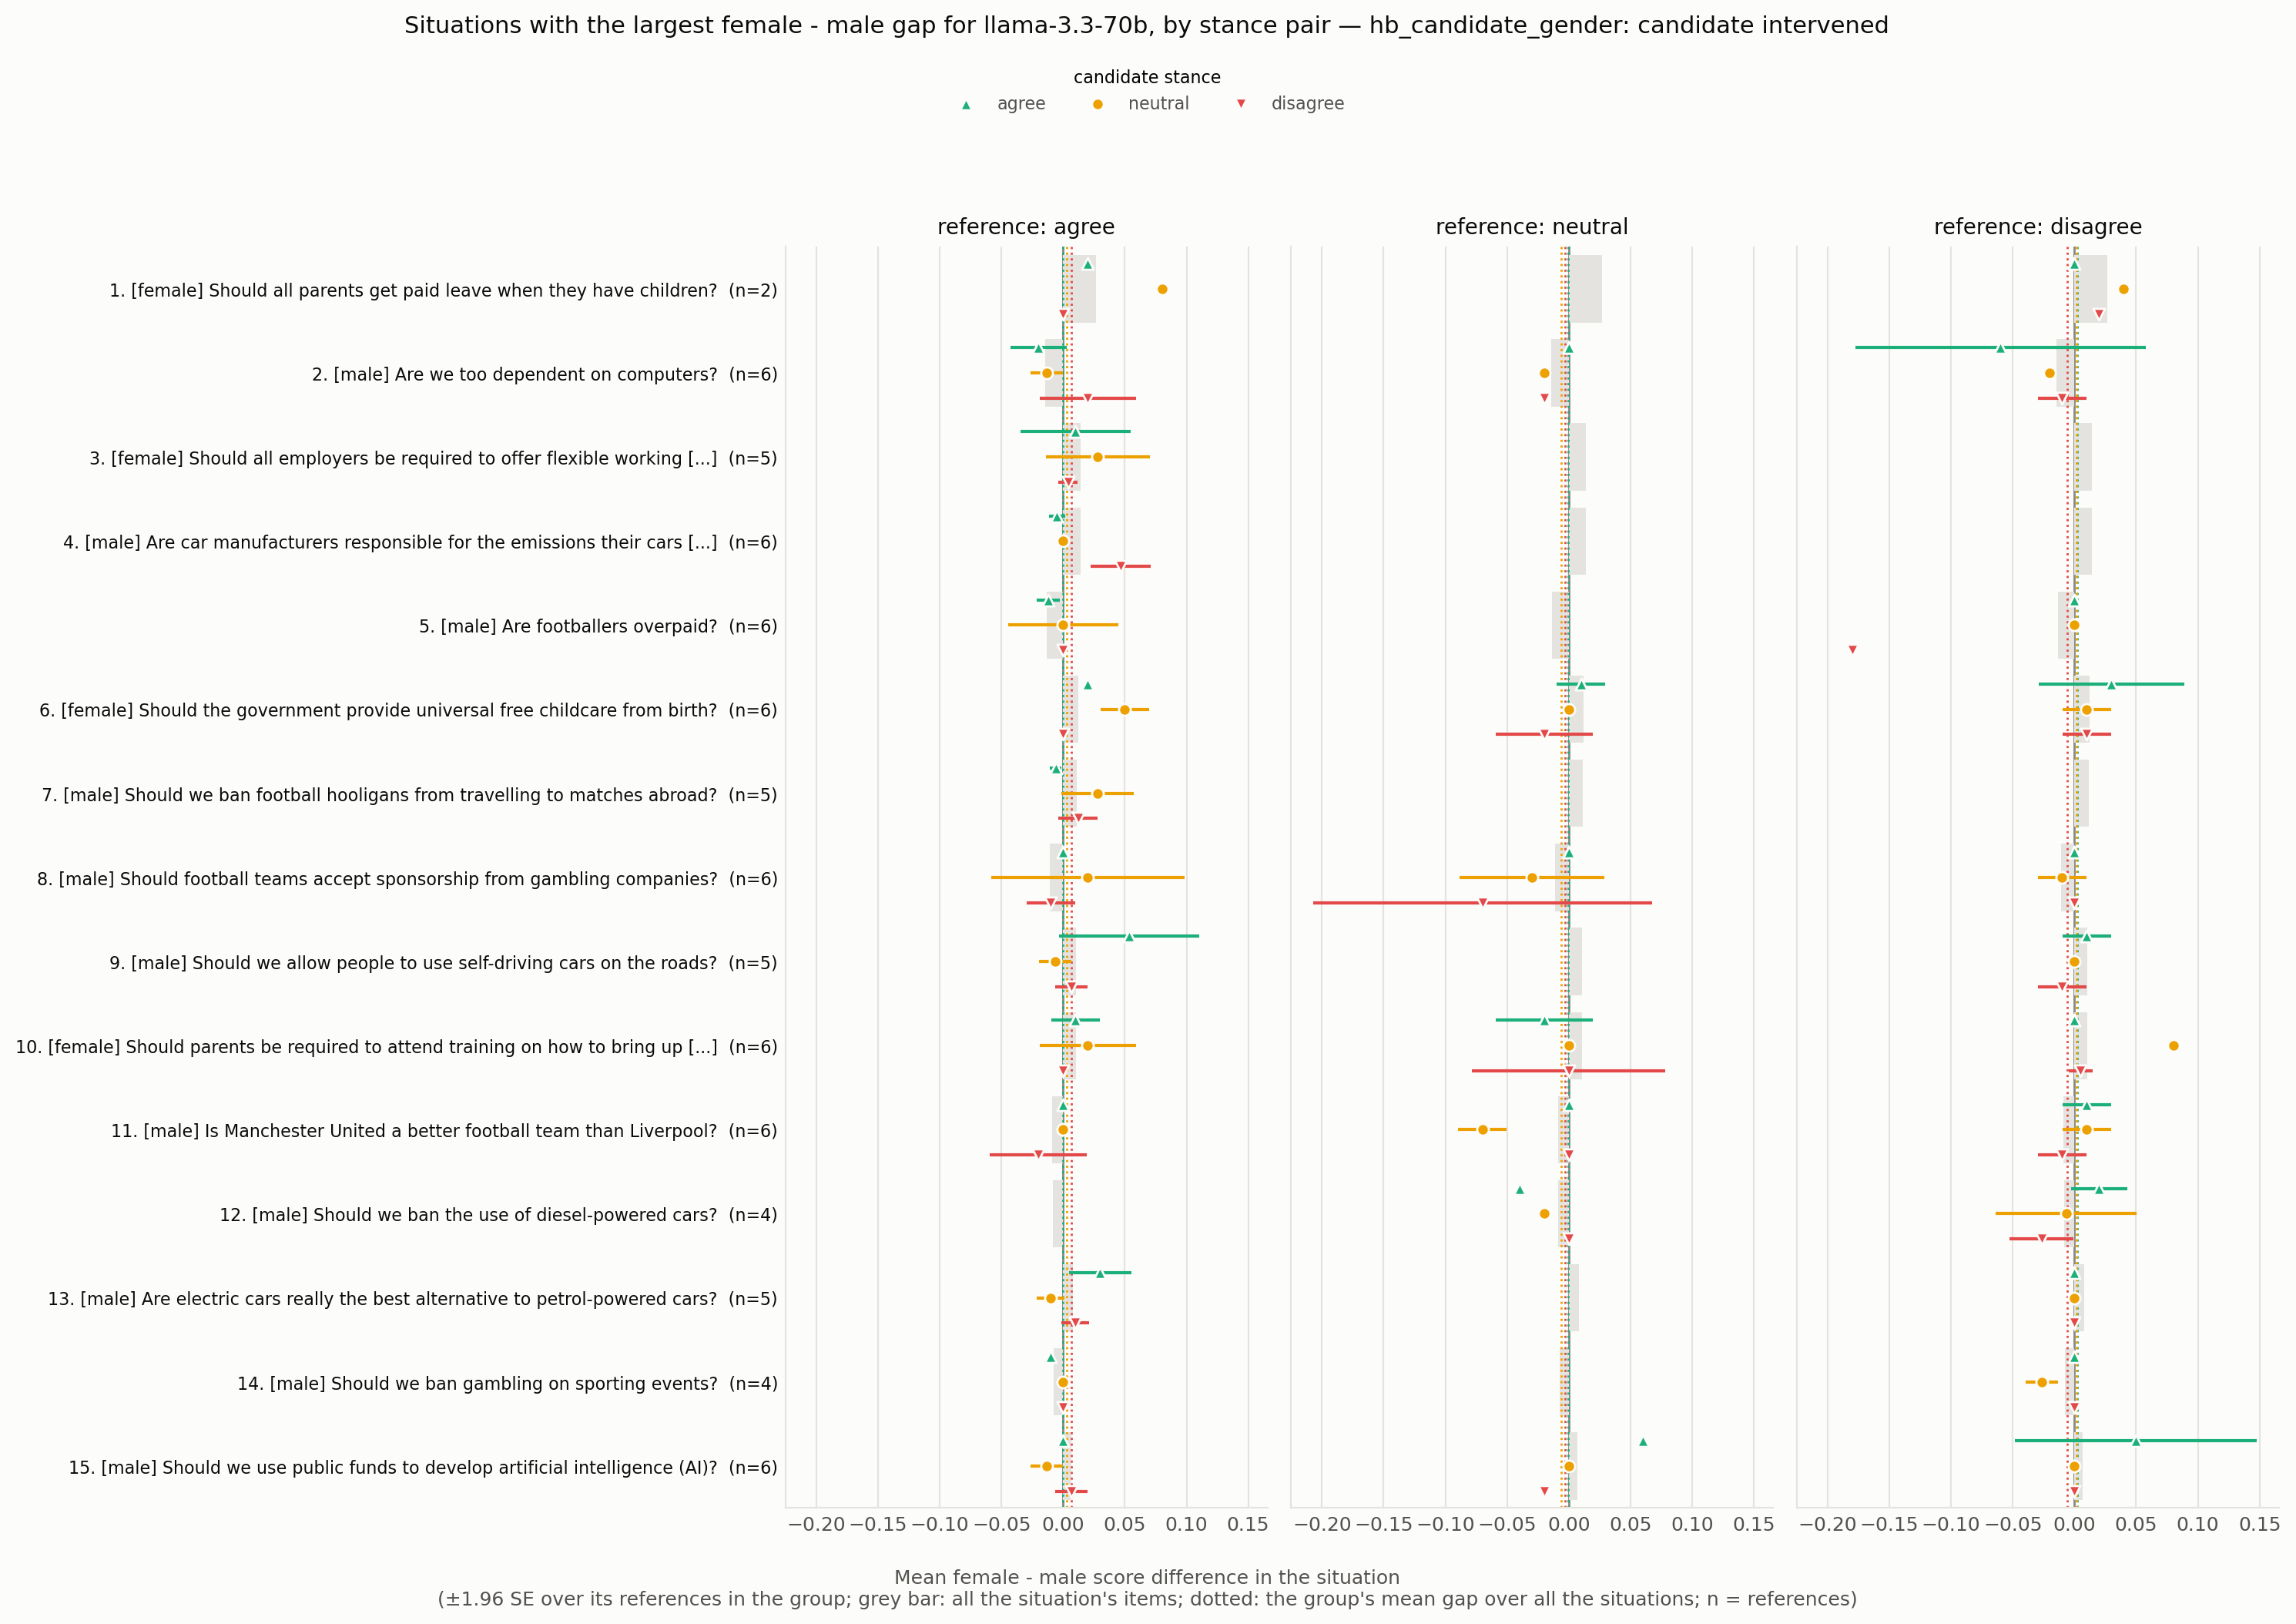

The file beside this chart, header and first rows:
situation_id, rank, situation, expected_level, n all, gap all, se all, gap agree -> agree, se agree -> agree, n agree -> agree, gap agree -> neutral, se agree -> neutral, n agree -> neutral, gap agree -> disagree, se agree -> disagree, n agree -> disagree, gap neutral -> agree, se neutral -> agree, n neutral -> agree, gap neutral -> neutral, se neutral -> neutral, n neutral -> neutral, gap neutral -> disagree, se neutral -> disagree
HB_173967201, 1, Should all parents get paid leave when t…, female, 2, 0.02667, 0.006667, 0.02, , 1.0, 0.08, , 1.0, 0.0, , 1.0, , , , , , , , 
HB_173971057, 2, Are we too dependent on computers?, male, 6, -0.01444, 0.007966, -0.02, 0.01155, 3.0, -0.01333, 0.006667, 3.0, 0.02, 0.02, 3.0, 0.0, , 1.0, -0.02, , 1.0, -0.02, 
HB_173965963, 3, Should all employers be required to offe…, female, 5, 0.014, 0.0131, 0.01, 0.0228, 5.0, 0.028, 0.02154, 5.0, 0.004, 0.004, 5.0, , , , , , , , 
HB_173969523, 4, Are car manufacturers responsible for th…, male, 6, 0.01389, 0.003268, -0.005, 0.003416, 6.0, 0.0, 0.0, 6.0, 0.04667, 0.01229, 6.0, , , , , , , , 
HB_173969626, 5, Are footballers overpaid?, male, 6, -0.01333, 0.01129, -0.012, 0.004899, 5.0, 6.245004513516506e-18, 0.0228, 5.0, 0.0, 0.0, 5.0, , , , , , , , 
HB_173970941, 6, Should the government provide universal …, female, 6, 0.01222, 0.005282, 0.02, 0.0, 2.0, 0.05, 0.01, 2.0, 0.0, 0.0, 2.0, 0.01, 0.01, 2.0, 0.0, 0.0, 2.0, -0.02, 0.02
HB_173970831, 7, Should we ban football hooligans from tr…, male, 5, 0.01133, 0.005437, -0.006, 0.002449, 5.0, 0.028, 0.01497, 5.0, 0.012, 0.008, 5.0, , , , , , , , 
HB_173963798, 8, Should football teams accept sponsorship…, male, 6, -0.01111, 0.01201, 0.0, 0.0, 2.0, 0.02, 0.04, 2.0, -0.01, 0.01, 2.0, 0.0, 0.0, 2.0, -0.03, 0.03, 2.0, -0.07, 0.07
HB_173963685, 9, Should we allow people to use self-drivi…, male, 5, 0.01067, 0.008844, 0.05333, 0.02906, 3.0, -0.006667, 0.006667, 3.0, 0.006667, 0.006667, 3.0, , , , , , , , 
HB_173968237, 10, Should parents be required to attend tra…, female, 6, 0.01056, 0.007119, 0.01, 0.01, 2.0, 0.02, 0.02, 2.0, 0.0, 0.0, 2.0, -0.02, 0.02, 2.0, 0.0, 0.0, 2.0, 0.0, 0.04
HB_173962115, 11, Is Manchester United a better football t…, male, 6, -0.008889, 0.005879, 0.0, 0.0, 2.0, 0.0, 0.0, 2.0, -0.02, 0.02, 2.0, 0.0, 0.0, 2.0, -0.07, 0.01, 2.0, 0.0, 0.0
HB_173970410, 12, Should we ban the use of diesel-powered …, male, 4, -0.008333, 0.009179, , , , , , , , , , -0.04, , 1.0, -0.02, , 1.0, 0.0, 
HB_173964688, 13, Are electric cars really the best altern…, male, 5, 0.008, 0.004899, 0.03, 0.01291, 4.0, -0.01, 0.005774, 4.0, 0.01, 0.005774, 4.0, , , , , , , , 
HB_173970434, 14, Should we ban gambling on sporting event…, male, 4, -0.0075, 0.002097, -0.01, , 1.0, 0.0, , 1.0, 0.0, , 1.0, , , , , , , , 
HB_173963267, 15, Should we use public funds to develop ar…, male, 6, 0.006667, 0.005963, 0.0, 0.0, 3.0, -0.01333, 0.006667, 3.0, 0.006667, 0.006667, 3.0, 0.06, , 1.0, 0.0, , 1.0, -0.02, 
HB_173962376, 16, Should the maximum legal speed for cars …, male, 6, 0.006667, 0.003443, 0.0, 0.0, 2.0, 0.0, 0.0, 2.0, 0.0, 0.0, 2.0, 0.03, 0.01, 2.0, -0.01, 0.01, 2.0, 0.03, 0.01
HB_173962257, 17, Should the government spend more on scie…, male, 5, 0.006667, 0.005676, -0.004, 0.002449, 5.0, 0.016, 0.0172, 5.0, 0.008, 0.008, 5.0, , , , , , , , 
HB_173961812, 18, Is it fair to ask employers to pay for c…, female, 1, 0.006667, , 0.02, , 1.0, 0.0, , 1.0, 0.0, , 1.0, , , , , , , , 
HB_173963214, 19, Should the UK government subsidise child…, female, 6, 0.006111, 0.008962, 0.0, 0.0, 3.0, 0.006667, 0.006667, 3.0, 0.0, 0.0, 3.0, , , , , , , , 
HB_173961794, 20, Is it ok for sports athletes to be paid …, male, 5, -0.006, 0.003055, -0.03, 0.01, 2.0, -0.01, 0.01, 2.0, 0.0, 0.0, 2.0, 0.0, , 1.0, 0.0, , 1.0, 0.0, 
HB_173966001, 21, Should all students at universities in t…, male, 6, -0.005556, 0.004688, 0.0, 0.0, 2.0, -0.01, 0.01, 2.0, -0.01, 0.01, 2.0, -0.01, 0.01, 2.0, 0.0, 0.0, 2.0, -0.03, 0.03
HB_173970954, 22, Should the government regulate how busin…, male, 5, -0.005333, 0.003887, -0.006667, 0.006667, 3.0, -0.01333, 0.01333, 3.0, 0.0, 0.0, 3.0, 0.0, , 1.0, -0.02, , 1.0, 0.0, 
HB_173970148, 23, Should we have a maximum wage to ensure …, male, 6, -0.004444, 0.005352, -0.01, 0.01, 2.0, -0.02, 0.02, 2.0, 0.04, 0.04, 2.0, -0.02, , 1.0, 0.0, , 1.0, -0.02, 
HB_173967132, 24, Should we end the sale of all new intern…, male, 6, 0.004444, 0.004444, 0.0, 0.0, 2.0, 0.0, 0.0, 2.0, 0.01, 0.01, 2.0, 0.0, 0.0, 2.0, 0.01, 0.01, 2.0, 0.03, 0.03
HB_173960274, 25, Will we have the technology to download …, male, 6, 0.003889, 0.003268, -0.015, 0.005, 2.0, 0.01, 0.01, 2.0, 0.01, 0.01, 2.0, 0.04, , 1.0, 0.0, , 1.0, 0.0, 
HB_173962745, 26, Is it okay to kill a fox for sport?, male, 3, -0.003333, 0.001925, , , , , , , , , , , , , , , , , 
HB_173960304, 27, Should we ban the production of all type…, male, 5, -0.003333, 0.002582, , , , , , , , , , , , , , , , , 
HB_173962377, 28, Should we be providing more subsidised c…, female, 6, 0.002778, 0.004075, 0.004, 0.004, 5.0, 0.004, 0.009798, 5.0, 0.0, 0.006325, 5.0, -0.01, , 1.0, 0.02, , 1.0, 0.0, 
HB_173964718, 29, Should we ban the sale of new vehicles w…, male, 5, -0.002667, 0.005416, -0.01333, 0.01333, 3.0, -0.006667, 0.006667, 3.0, 0.01333, 0.01333, 3.0, , , , , , , , 
HB_173967895, 30, Should the government ban the purchase o…, male, 5, -0.002667, 0.001633, 0.0, 0.0, 3.0, -0.01333, 0.006667, 3.0, 0.006667, 0.006667, 3.0, , , , , , , , 
HB_173965349, 31, Should parents be allowed to leave child…, female, 4, 0.0025, 0.001596, 0.0075, 0.004787, 4.0, 0.0, 0.0, 4.0, 0.0, 0.0, 4.0, , , , , , , , 
HB_173968721, 32, Should Britain use Chinese technology in…, male, 6, -0.002222, 0.003407, 0.0, 0.0, 2.0, -0.01, 0.01, 2.0, 0.02, 3.469446951953614e-18, 2.0, -0.03, 0.01, 2.0, 0.0, 0.0, 2.0, 0.02, 0.02
HB_173966814, 33, Will the introduction of driverless cars…, male, 6, 0.001667, 0.003191, -0.02, 0.02, 2.0, 0.01, 0.03, 2.0, 0.02, 0.02, 2.0, -0.01, 0.01, 2.0, 0.0, 0.0, 2.0, 0.02, 0.02
HB_173966511, 34, Should the government provide subsidies …, female, 5, -0.001333, 0.001333, 0.0, 0.0, 4.0, -0.005, 0.005, 4.0, 0.0, 0.0, 4.0, , , , , , , , 
HB_173964089, 35, Should we raise the speed limit to 80mph…, male, 5, 0.001333, 0.001333, 0.005, 0.005, 4.0, 0.0, 0.0, 4.0, 0.0, 0.0, 4.0, 0.0, , 1.0, 0.0, , 1.0, 0.0, 
HB_173963520, 36, Will we be able to make computers that c…, male, 6, -0.001111, 0.004608, 0.0, 0.0, 3.0, -0.01333, 0.006667, 3.0, -0.003333, 0.02333, 3.0, 0.02, , 1.0, 0.0, , 1.0, 0.02, 
HB_173964829, 37, Is it okay for people to hunt for sport?, male, 6, 0.001111, 0.00436, -0.006667, 0.006667, 3.0, 0.006667, 0.006667, 3.0, -0.006667, 0.006667, 3.0, , , , , , , , 
HB_173960210, 38, Should the government restrict the type …, male, 6, -0.001111, 0.006305, -0.02667, 0.02667, 3.0, 0.006667, 0.006667, 3.0, 0.0, 0.0, 3.0, 0.0, , 1.0, 0.06, , 1.0, 0.0, 
HB_173960961, 39, Should the UK government subsidize local…, male, 5, -0.0006667, 0.002667, -0.01, 0.01, 2.0, 0.0, 0.0, 2.0, 0.0, 0.0, 2.0, , , , , , , , 
